Run: headless pygame with SDL's dummy video driver; simulated clock (each Clock.tick advances the game by its frame time, no real sleeping); random seed 0; keys injected as events and as key.get_pressed() state; no mouse input.
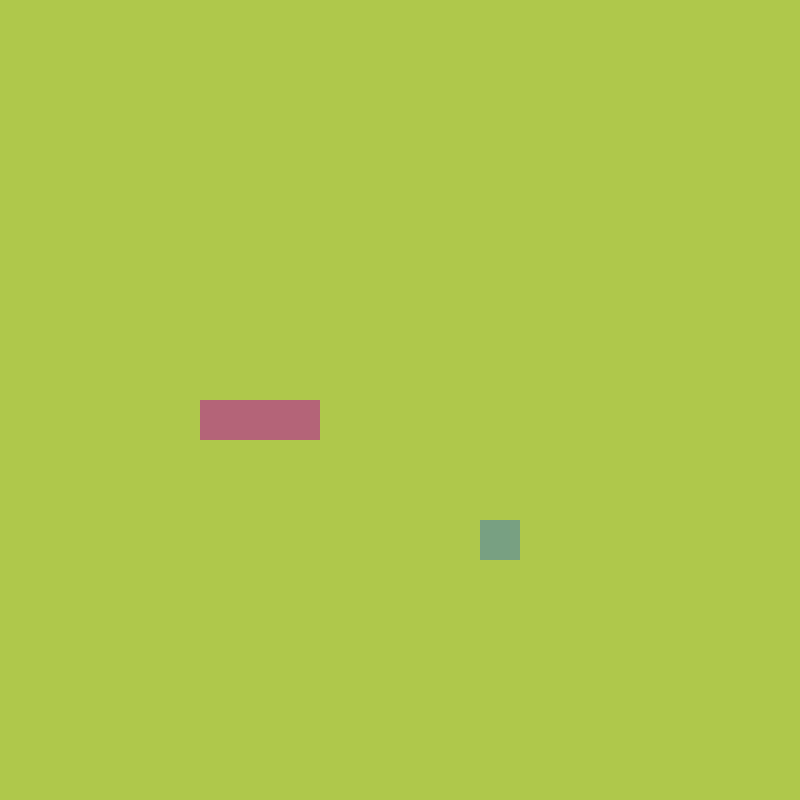
Frame 1 of 4 · flips 1–60 · no input
Frame 2 of 4 · flips 61–180 · tapped SPACE, RETURN · held RIGHT (→), D · screen unchanged from frame 1, image omitted
Frame 3 of 4 · flips 181–300 · held DOWN (↓), S · screen unchanged from frame 2, image omitted
Frame 4 of 4 · flips 301–420 · held LEFT (←), A, UP (↑), W · screen unchanged from frame 3, image omitted

The pygame program that drew these frames:

import pygame, sys, random
from pygame.math import Vector2

class FRUIT:
    def __init__(self):
        self.x=random.randint(0,cell_number-1)
        self.y=random.randint(0,cell_number-1)
        self.pos = Vector2(self.x,self.y)
        # create an x and y pos
        #draw a square
    
    def draw_fruit(self):
        #create a rectangle and draw it
        fruit_rect=pygame.Rect(int(self.pos.x*cell_size),int(self.pos.y*cell_size),cell_size,cell_size)
        pygame.draw.rect(screen,(120,160,130),fruit_rect)

class SNAKE():
    def __init__(self):
        self.body=[Vector2(5,10),Vector2(6,10),Vector2(7,10)]
    def draw_snake(self):
        for block in self.body:
            x_pos=int(block.x*cell_size)
            y_pos=int(block.y*cell_size)
            #create a rect and draw a rect
            block_rect=pygame.Rect(x_pos,y_pos,cell_size,cell_size)
            pygame.draw.rect(screen,(180,100,120),block_rect)  


pygame.init()

#Display Surface/Screen
cell_size=40
cell_number=20
screen=pygame.display.set_mode((cell_number*cell_size,cell_number*cell_size))
#FPS limit
clock=pygame.time.Clock()
snake=SNAKE()
fruit = FRUIT()
while True:
    #Draw all elements
    for event in pygame.event.get():
        if event.type==pygame.QUIT:
            pygame.quit()
            sys.exit()
    screen.fill(pygame.Color(175,200,75))
    fruit.draw_fruit()
    snake.draw_snake()
    pygame.display.update()
    clock.tick(60)
#note
